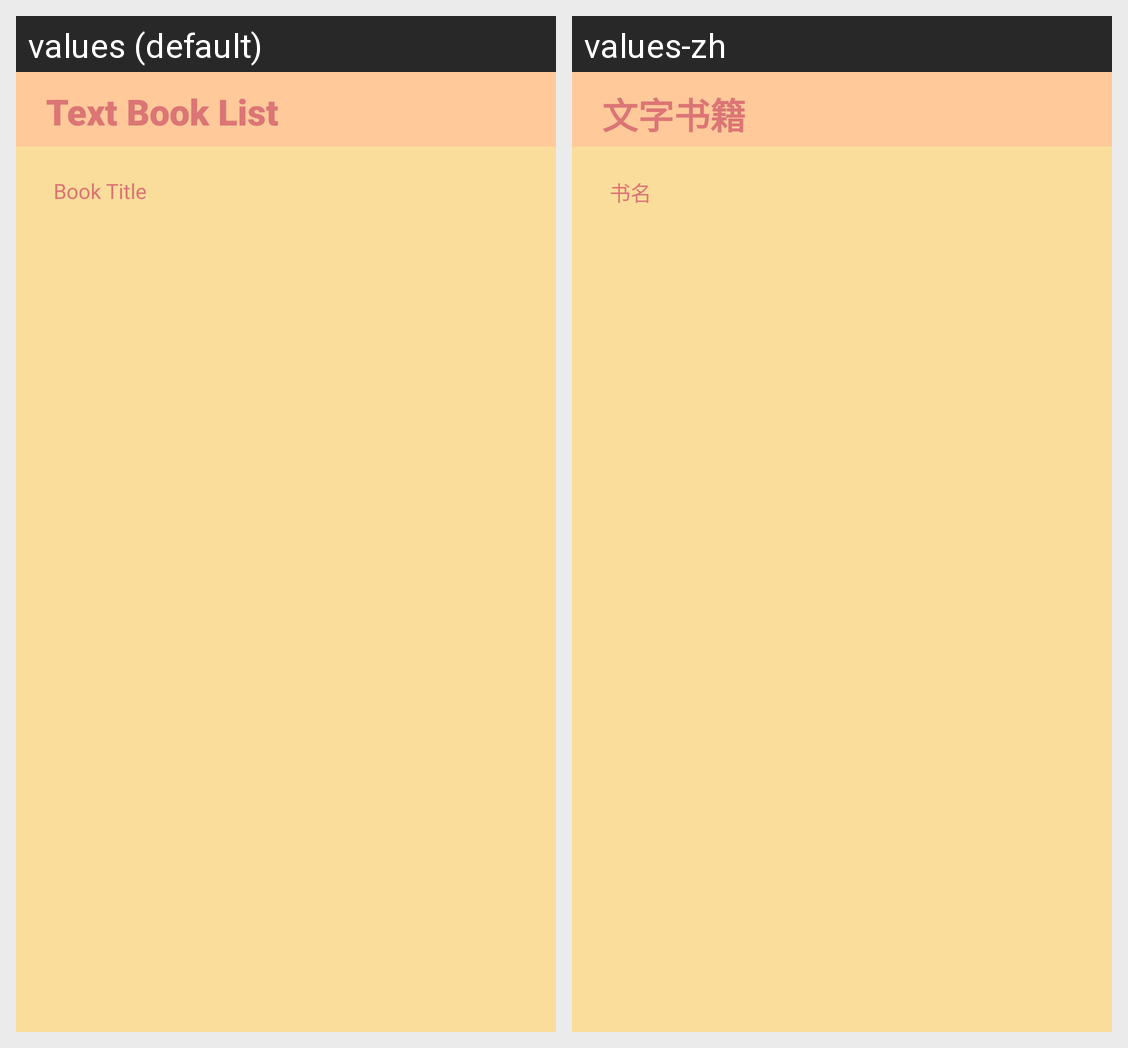

This grid shows one Android layout under two languages. Give, for every string resource on the screen, its name, the default text and each shown locale's text.
Android screen res/layout/fragment_book_text.xml rendered under 2 locales, left to right: values (default), values-zh. Device: Nexus 5 (rendered at 1080×1920; each locale shown at half size, 540×960, under a caption strip naming it); theme Theme.Quizzen.
Strings drawn on this screen, with the default value and each locale's value (text and hints the layout hard-codes, and strings that could not be matched under every locale, appear in the picture but are not listed):

booklist
  values: Text Book List
  values-zh: 文字书籍

textbook_title
  values: Book Title
  values-zh: 书名
